Run: headless pygame with SDL's dummy video driver; simulated clock (each Clock.tick advances the game by its frame time, no real sleeping); random seed 0; keys injected as events and as key.get_pressed() state; mouse plan: one left click at the window centre at the start of phase 2, then a move to the lower-right quarter at the start of phase 3.
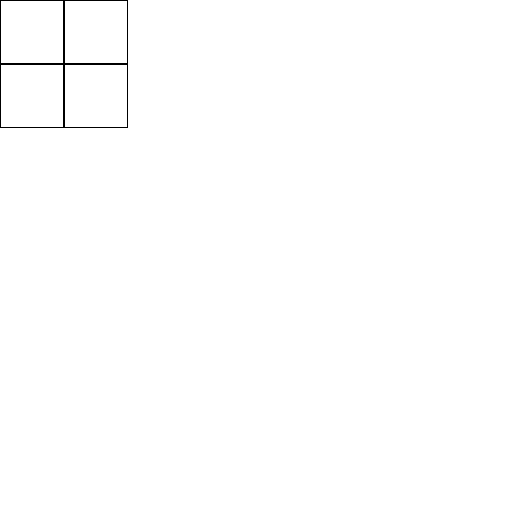
Frame 1 of 4 · flips 1–60 · no input
Frame 2 of 4 · flips 61–180 · clicked the window centre · tapped SPACE, RETURN · held RIGHT (→), D · screen unchanged from frame 1, image omitted
Frame 3 of 4 · flips 181–300 · moved the mouse to the lower-right quarter · held DOWN (↓), S · screen unchanged from frame 2, image omitted
Frame 4 of 4 · flips 301–420 · held LEFT (←), A, UP (↑), W · screen unchanged from frame 3, image omitted

The pygame program that drew these frames:

import pygame
import random
pygame.init()

BLACK    = (   0,   0,   0)
WHITE    = ( 255, 255, 255)
GREEN    = (   0, 255,   0)
RED      = ( 255,   0,   0)
BLUE     = (   0,   0, 255)
PURPLE   = ( 255,   0, 255)

SCREEN_WIDTH = 512
SCREEN_HEIGHT = 512

num = (2, 2)
size = (SCREEN_WIDTH, SCREEN_HEIGHT)

TILESIZE = 64

class Square:
    def __init__(self, x, y):
        self.x = x
        self.y = y
        self.pos = (x * TILESIZE, y * TILESIZE)  # * TILESIZE
        self.rect = pygame.Rect(self.pos, (TILESIZE, TILESIZE))
        self.colour = (0, 0, 0)

    def draw(self, screen):
        rectSurface = pygame.Surface((TILESIZE * 2, TILESIZE * 2))
        rectSurface.fill(PURPLE)
        rectSurface.set_colorkey(PURPLE)
        pygame.draw.rect(screen, self.colour, self.rect, 1)
        # image = rectSurface.convert()
        # print(image)
        # print(self.rect)
        # screen.blit(image, (0,0))

    def change(self, type):
        self.colour = (255, 0, 0) if not self.colour == (255, 0, 0) else (0, 0, 0)

    @staticmethod
    def checkcollision(pos, lastchanged = []):
        if pos[0] < num[0] * TILESIZE and pos[1] < num[1] * TILESIZE:
            # mouseclick event on squares
            x = int(pos[0] / TILESIZE // 1)
            y = int(pos[1] / TILESIZE // 1)
            if not (x, y) == lastchanged:
                grid[y][x].change(1)
                return (x, y)
        return lastchanged

class info:
    def __init__(self, x, y):
        self.x = x
        self.y = y
        self.pos = (x * TILESIZE, y * TILESIZE)  # * TILESIZE
        self.rect = pygame.Rect(self.pos, (TILESIZE, TILESIZE))
        self.colour = (0, 0, 0)

    def draw(self, screen):
        rectSurface = pygame.Surface((TILESIZE * 2, TILESIZE * 2))
        rectSurface.fill(PURPLE)
        rectSurface.set_colorkey(PURPLE)
        pygame.draw.rect(screen, self.colour, self.rect, 1)
        # image = rectSurface.convert()
        # print(image)
        # print(self.rect)
        # screen.blit(image, (0,0))

    def change(self, type):
        self.colour = (255, 0, 0) if not self.colour == (255, 0, 0) else (0, 0, 0)

class Ball:
    def __init__(self, x, y, dy):
        self.color = RED
        self.size = 50
        self.image = self.drawImage()
        self.rect = self.image.get_rect()

        self.rect.centerx = x
        self.rect.centery = y

        self.dy = dy  #define a variable called dy (downwards velocity)

    def drawImage(self):
        ball_surface = pygame.Surface((self.size*2,self.size*2))
        ball_surface.fill(PURPLE)
        ball_surface.set_colorkey(PURPLE)
        pygame.draw.circle(ball_surface, self.color, [self.size, self.size], self.size)
        return ball_surface.convert()

    def draw(self,screen):
        screen.blit(self.image, self.rect)

    def update(self):
        '''
            define a method to update the position of ball
        '''
        self.rect.y += self.dy

screen = pygame.display.set_mode(size)

pygame.display.set_caption("Mapmaker")

done = False

clock = pygame.time.Clock()

grid = []
for y in range(num[1]):
    grid.append([])
    for x in range(num[0]):
        grid[y].append(Square(x, y))

lastchanged = (-1, -1)

while not done:
    for event in pygame.event.get():
        if event.type == pygame.QUIT:
            done = True
        if event.type == pygame.MOUSEBUTTONDOWN:
            pos = event.pos
            lastchanged = Square.checkcollision(pos)
        if event.type == pygame.MOUSEMOTION:
            # pos = pygame.mouse.get_pos()
            pos = event.pos
            if event.buttons[0]:
                lastchanged = Square.checkcollision(pos, lastchanged)
                print(lastchanged)

    screen.fill(WHITE)
    for row in grid:
        for sq in row:
            sq.draw(screen)
    pygame.display.flip()
    clock.tick(60)

pygame.quit()
